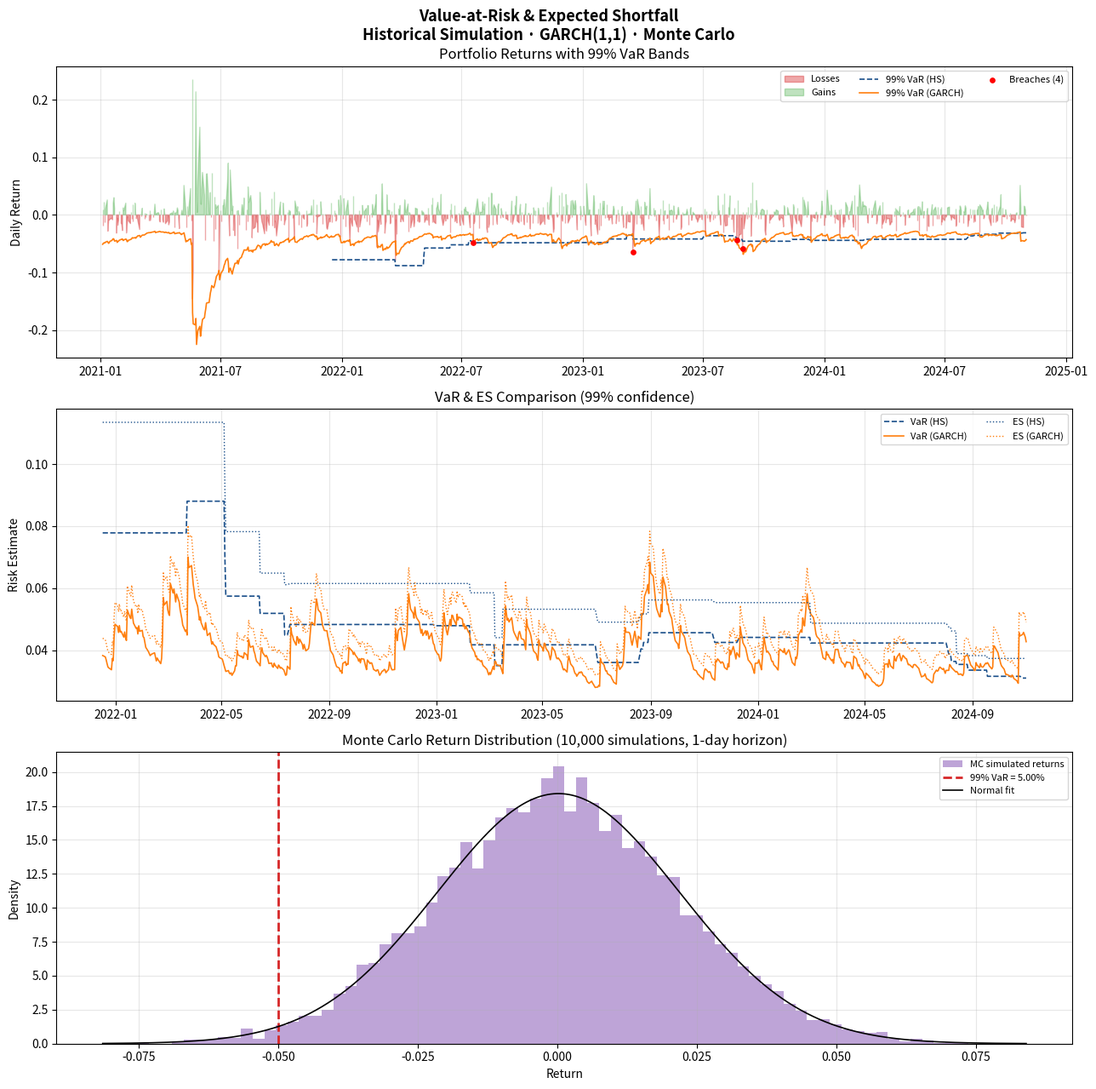

Generate this figure with matplotlib:
"""
Value-at-Risk & Expected Shortfall
====================================
Three VaR methodologies: Historical Simulation, Parametric (GARCH),
Monte Carlo. Backtests with Kupiec proportion-of-failures test.
"""

import numpy as np
import pandas as pd
import matplotlib.pyplot as plt
import matplotlib.dates as mdates
from scipy import stats
from scipy.optimize import minimize
import warnings
warnings.filterwarnings("ignore")

# ── 1. Simulate returns ───────────────────────────────────────────────────────

def generate_portfolio_returns(n=1000, seed=42):
    """
    Simulate daily portfolio returns with GARCH(1,1) volatility clustering.
    In production: replace with actual portfolio return series.
    """
    np.random.seed(seed)
    omega, alpha, beta_ = 0.00001, 0.08, 0.90   # GARCH(1,1) params
    eps = np.random.standard_t(df=5, size=n) / np.sqrt(5/3)  # fat tails

    sigma2 = np.zeros(n); sigma2[0] = omega / (1 - alpha - beta_)
    for t in range(1, n):
        sigma2[t] = omega + alpha * (eps[t-1]*np.sqrt(sigma2[t-1]))**2 + beta_*sigma2[t-1]
    returns = eps * np.sqrt(sigma2)

    dt = pd.date_range("2021-01-04", periods=n, freq="B")
    return pd.Series(returns, index=dt, name="portfolio_return")

# ── 2. Historical Simulation VaR ─────────────────────────────────────────────

def var_historical(returns, confidence=0.99, window=250):
    var = returns.rolling(window).quantile(1 - confidence)
    es  = returns.rolling(window).apply(
        lambda x: x[x <= np.quantile(x, 1 - confidence)].mean(), raw=True)
    return var.rename("VaR_HS"), es.rename("ES_HS")

# ── 3. GARCH(1,1) Parametric VaR ─────────────────────────────────────────────

def fit_garch(returns):
    """Fit GARCH(1,1) by maximum likelihood (normal innovations)."""
    r = returns.values
    n = len(r)

    def neg_loglik(params):
        om, al, be = params
        if om <= 0 or al <= 0 or be <= 0 or al + be >= 1:
            return 1e10
        h = np.zeros(n); h[0] = np.var(r)
        ll = 0.0
        for t in range(1, n):
            h[t] = om + al * r[t-1]**2 + be * h[t-1]
            if h[t] <= 0: return 1e10
            ll += -0.5 * (np.log(2*np.pi) + np.log(h[t]) + r[t]**2 / h[t])
        return -ll

    res = minimize(neg_loglik, [1e-6, 0.08, 0.88],
                   method="L-BFGS-B",
                   bounds=[(1e-8,0.01),(0.001,0.3),(0.5,0.999)])
    om, al, be = res.x
    h = np.zeros(n); h[0] = np.var(r)
    for t in range(1, n):
        h[t] = om + al * r[t-1]**2 + be * h[t-1]
    return h, om, al, be

def var_garch(returns, confidence=0.99):
    h, om, al, be = fit_garch(returns)
    z = stats.norm.ppf(1 - confidence)
    var = pd.Series(-z * np.sqrt(h), index=returns.index, name="VaR_GARCH")
    es  = pd.Series(
        np.sqrt(h) * stats.norm.pdf(z) / (1 - confidence),
        index=returns.index, name="ES_GARCH")
    print(f"GARCH(1,1) params — ω:{om:.2e}  α:{al:.4f}  β:{be:.4f}  "
          f"persistence:{al+be:.4f}")
    return var, es

# ── 4. Monte Carlo VaR ───────────────────────────────────────────────────────

def var_montecarlo(returns, confidence=0.99, n_sim=10000, horizon=1, seed=0):
    np.random.seed(seed)
    mu, sigma = returns.mean(), returns.std()
    sims = np.random.normal(mu * horizon, sigma * np.sqrt(horizon), n_sim)
    var_mc = -np.percentile(sims, (1 - confidence) * 100)
    es_mc  = -sims[sims <= -var_mc].mean()
    return var_mc, es_mc, sims

# ── 5. Kupiec Backtest ────────────────────────────────────────────────────────

def kupiec_test(returns, var_series, confidence=0.99):
    """Proportion of Failures (POF) test."""
    exc = (returns < -var_series.abs()).dropna()
    T, n_exc = len(exc), exc.sum()
    if T == 0: return None, None
    p = 1 - confidence
    p_hat = n_exc / T
    if p_hat == 0: p_hat = 1e-9
    lr = -2 * (n_exc*np.log(p/p_hat) + (T-n_exc)*np.log((1-p)/(1-p_hat)))
    pval = 1 - stats.chi2.cdf(lr, df=1)
    result = "PASS ✓" if pval > 0.05 else "FAIL ✗"
    return pval, result, n_exc, T

# ── 6. Plotting ───────────────────────────────────────────────────────────────

def plot_all(returns, var_hs, es_hs, var_garch_s, es_garch_s, sims, var_mc):
    fig, axes = plt.subplots(3, 1, figsize=(13, 13))
    fig.suptitle("Value-at-Risk & Expected Shortfall\n"
                 "Historical Simulation · GARCH(1,1) · Monte Carlo",
                 fontsize=13, fontweight="bold")

    # Panel 1: Returns + VaR bands
    ax = axes[0]
    ax.fill_between(returns.index, returns, 0,
                    where=returns < 0, color="#D62728", alpha=0.4, label="Losses")
    ax.fill_between(returns.index, returns, 0,
                    where=returns > 0, color="#2CA02C", alpha=0.3, label="Gains")
    ax.plot(var_hs.index,      -var_hs.abs(),      color="#1A4F8A", lw=1.2,
            ls="--", label="99% VaR (HS)")
    ax.plot(var_garch_s.index, -var_garch_s.abs(), color="#FF7F0E", lw=1.2,
            ls="-",  label="99% VaR (GARCH)")
    exc_hs = returns[returns < -var_hs.abs()]
    ax.scatter(exc_hs.index, exc_hs, color="red", s=15, zorder=5,
               label=f"Breaches ({len(exc_hs)})")
    ax.set_title("Portfolio Returns with 99% VaR Bands")
    ax.set_ylabel("Daily Return"); ax.legend(fontsize=8, ncol=3); ax.grid(alpha=0.3)
    ax.xaxis.set_major_formatter(mdates.DateFormatter("%Y-%m"))

    # Panel 2: VaR comparison
    ax = axes[1]
    valid = var_hs.dropna().index
    ax.plot(valid, var_hs.abs()[valid],      color="#1A4F8A", lw=1.2, ls="--", label="VaR (HS)")
    ax.plot(valid, var_garch_s.abs()[valid], color="#FF7F0E", lw=1.2,          label="VaR (GARCH)")
    ax.plot(valid, es_hs.abs()[valid],       color="#1A4F8A", lw=1.0, ls=":",  label="ES (HS)")
    ax.plot(valid, es_garch_s.abs()[valid],  color="#FF7F0E", lw=1.0, ls=":",  label="ES (GARCH)")
    ax.set_title("VaR & ES Comparison (99% confidence)")
    ax.set_ylabel("Risk Estimate"); ax.legend(fontsize=8, ncol=2); ax.grid(alpha=0.3)
    ax.xaxis.set_major_formatter(mdates.DateFormatter("%Y-%m"))

    # Panel 3: Monte Carlo distribution
    ax = axes[2]
    ax.hist(sims, bins=80, color="#9467BD", alpha=0.6, edgecolor="none",
            density=True, label="MC simulated returns")
    ax.axvline(-var_mc, color="#D62728", lw=2, ls="--",
               label=f"99% VaR = {var_mc*100:.2f}%")
    x = np.linspace(sims.min(), sims.max(), 300)
    ax.plot(x, stats.norm.pdf(x, sims.mean(), sims.std()),
            color="black", lw=1.2, label="Normal fit")
    ax.set_title("Monte Carlo Return Distribution (10,000 simulations, 1-day horizon)")
    ax.set_xlabel("Return"); ax.set_ylabel("Density")
    ax.legend(fontsize=8); ax.grid(alpha=0.3)

    plt.tight_layout()
    plt.savefig("var_es_analysis.png", dpi=150, bbox_inches="tight")
    print("Saved: var_es_analysis.png")
    plt.close()

# ── 7. Main ───────────────────────────────────────────────────────────────────

def main():
    print("Generating GARCH(1,1) portfolio returns...")
    returns = generate_portfolio_returns(n=1000)

    print("Computing Historical Simulation VaR/ES...")
    var_hs, es_hs = var_historical(returns)

    print("Fitting GARCH and computing parametric VaR/ES...")
    var_g, es_g = var_garch(returns)

    print("Monte Carlo VaR (10,000 sims, 1-day)...")
    var_mc, es_mc, sims = var_montecarlo(returns)
    print(f"MC 99% VaR: {var_mc*100:.4f}%  |  ES: {es_mc*100:.4f}%")

    print("\n── Kupiec Backtest (99% VaR) ──────────────────────────")
    for label, var_s in [("Historical Simulation", var_hs),
                          ("GARCH(1,1)",            var_g)]:
        pval, result, nexc, T = kupiec_test(returns, var_s)
        print(f"  {label:<25} p={pval:.4f}  {result}  "
              f"(breaches: {nexc}/{T}, expected: {int(T*0.01)})")

    print("\nGenerating plots...")
    plot_all(returns, var_hs, es_hs, var_g, es_g, sims, var_mc)

if __name__ == "__main__":
    main()
